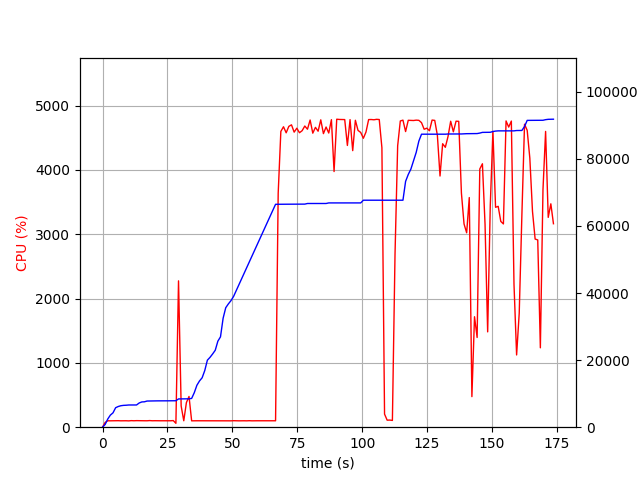

Values plotted in this chart, from the file beside it:
elapsed_time, nproc, cpu, mem_real, mem_virtual
4.00543212890625e-05, 1, 0.0, 7.0, 3185
1.007, 1, 74.5, 822.9, 1733
2.015, 1, 100.2, 2447, 4997
3.022, 1, 99.3, 3613, 6597
4.03, 1, 100.2, 4283, 6895
5.038, 1, 100.3, 5807, 8687
6.045, 1, 101.2, 6169, 8699
7.053, 1, 99.3, 6401, 8699
8.061, 1, 100.2, 6507, 8827
9.068, 1, 100.2, 6547, 8827
10.08, 1, 98.3, 6621, 8827
11.09, 1, 102.0, 6623, 8827
12.1, 1, 100.0, 6623, 8827
13.11, 1, 102.0, 6627, 8827
14.12, 1, 101.0, 7221, 10875
15.13, 1, 100.0, 7531, 10875
16.13, 1, 100.1, 7573, 10875
17.15, 1, 99.9, 7799, 10875
18.16, 1, 102.9, 7819, 10875
19.17, 1, 100.0, 7851, 10875
20.18, 1, 100.9, 7853, 10875
21.19, 1, 100.0, 7853, 10875
22.2, 1, 100.0, 7863, 10875
23.21, 1, 100.1, 7863, 10875
24.22, 1, 100.9, 7865, 10875
25.23, 1, 102.0, 7865, 10875
26.24, 1, 100.0, 7865, 10875
27.25, 1, 103.0, 7865, 10875
28.26, 2, 60.4, 7888, 14232
29.27, 1, 2276, 8429, 14934
30.28, 1, 329.7, 8441, 14940
31.29, 1, 100.0, 8441, 14940
32.3, 1, 382.6, 8441, 14940
33.31, 1, 477.9, 8461, 14940
34.32, 1, 99.0, 8579, 14940
35.33, 1, 100.0, 10281, 17692
36.34, 1, 100.0, 12499, 22812
37.35, 1, 99.9, 13791, 23036
38.36, 1, 99.0, 14733, 23052
39.37, 1, 101.0, 16885, 33548
40.38, 1, 99.0, 19981, 33548
41.39, 1, 100.0, 20821, 33888
42.4, 1, 99.9, 21835, 33888
43.41, 1, 100.0, 22939, 33888
44.42, 1, 100.0, 25653, 46560
45.43, 1, 99.0, 26937, 67064
46.44, 1, 100.0, 32485, 67064
47.45, 1, 100.0, 35619, 67064
48.46, 1, 100.0, 36755, 67064
49.48, 1, 99.0, 37733, 67512
50.49, 1, 101.0, 39001, 96212
51.5, 1, 100.0, 40713, 96724
52.51, 1, 99.0, 42437, 96724
53.52, 1, 99.9, 44155, 97396
54.53, 1, 99.9, 45877, 97396
55.54, 1, 99.0, 47591, 98204
56.55, 1, 101.0, 49311, 98204
57.56, 1, 99.0, 51027, 99100
58.57, 1, 100.0, 52743, 99100
59.58, 1, 100.0, 54455, 99148
... 112 more rows
